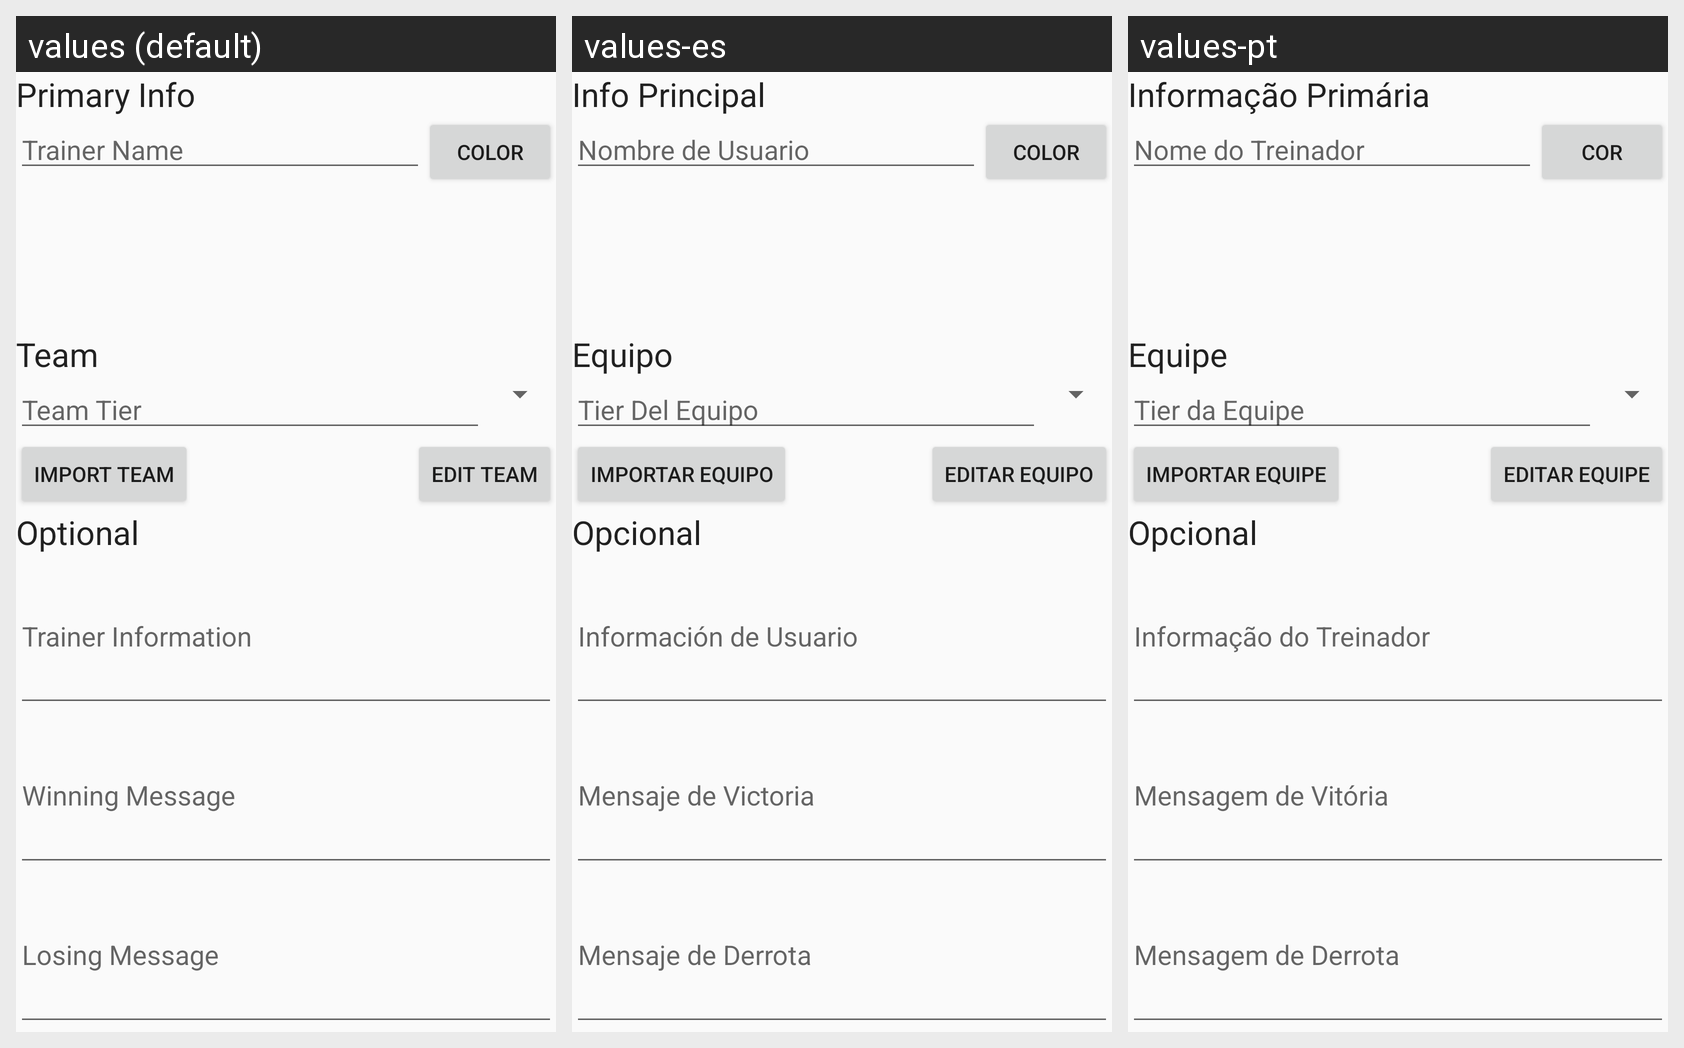

Strings drawn on this Android screen and how each of the app's shown locales translates them:
Android screen res/layout/teambuilder_root.xml rendered under 3 locales, left to right: values (default), values-es, values-pt. Device: Nexus 5 (rendered at 1080×1920; each locale shown at half size, 540×960, under a caption strip naming it); theme AppTheme.
Strings drawn on this screen, with the default value and each locale's value (text and hints the layout hard-codes, and strings that could not be matched under every locale, appear in the picture but are not listed):

primary_info
  values: Primary Info
  values-es: Info Principal
  values-pt: Informação Primária

trainer_name
  values: Trainer Name
  values-es: Nombre de Usuario
  values-pt: Nome do Treinador

color
  values: Color
  values-es: Color
  values-pt: Cor

team
  values: Team
  values-es: Equipo
  values-pt: Equipe

team_tier
  values: Team Tier
  values-es: Tier Del Equipo
  values-pt: Tier da Equipe

importteam
  values: Import Team
  values-es: Importar Equipo
  values-pt: Importar Equipe

edit_team
  values: Edit Team
  values-es: Editar Equipo
  values-pt: Editar Equipe

optional
  values: Optional
  values-es: Opcional
  values-pt: Opcional

trainerinfo
  values: Trainer Information
  values-es: Información de Usuario
  values-pt: Informação do Treinador

winningmessage
  values: Winning Message
  values-es: Mensaje de Victoria
  values-pt: Mensagem de Vitória

losingmessage
  values: Losing Message
  values-es: Mensaje de Derrota
  values-pt: Mensagem de Derrota
